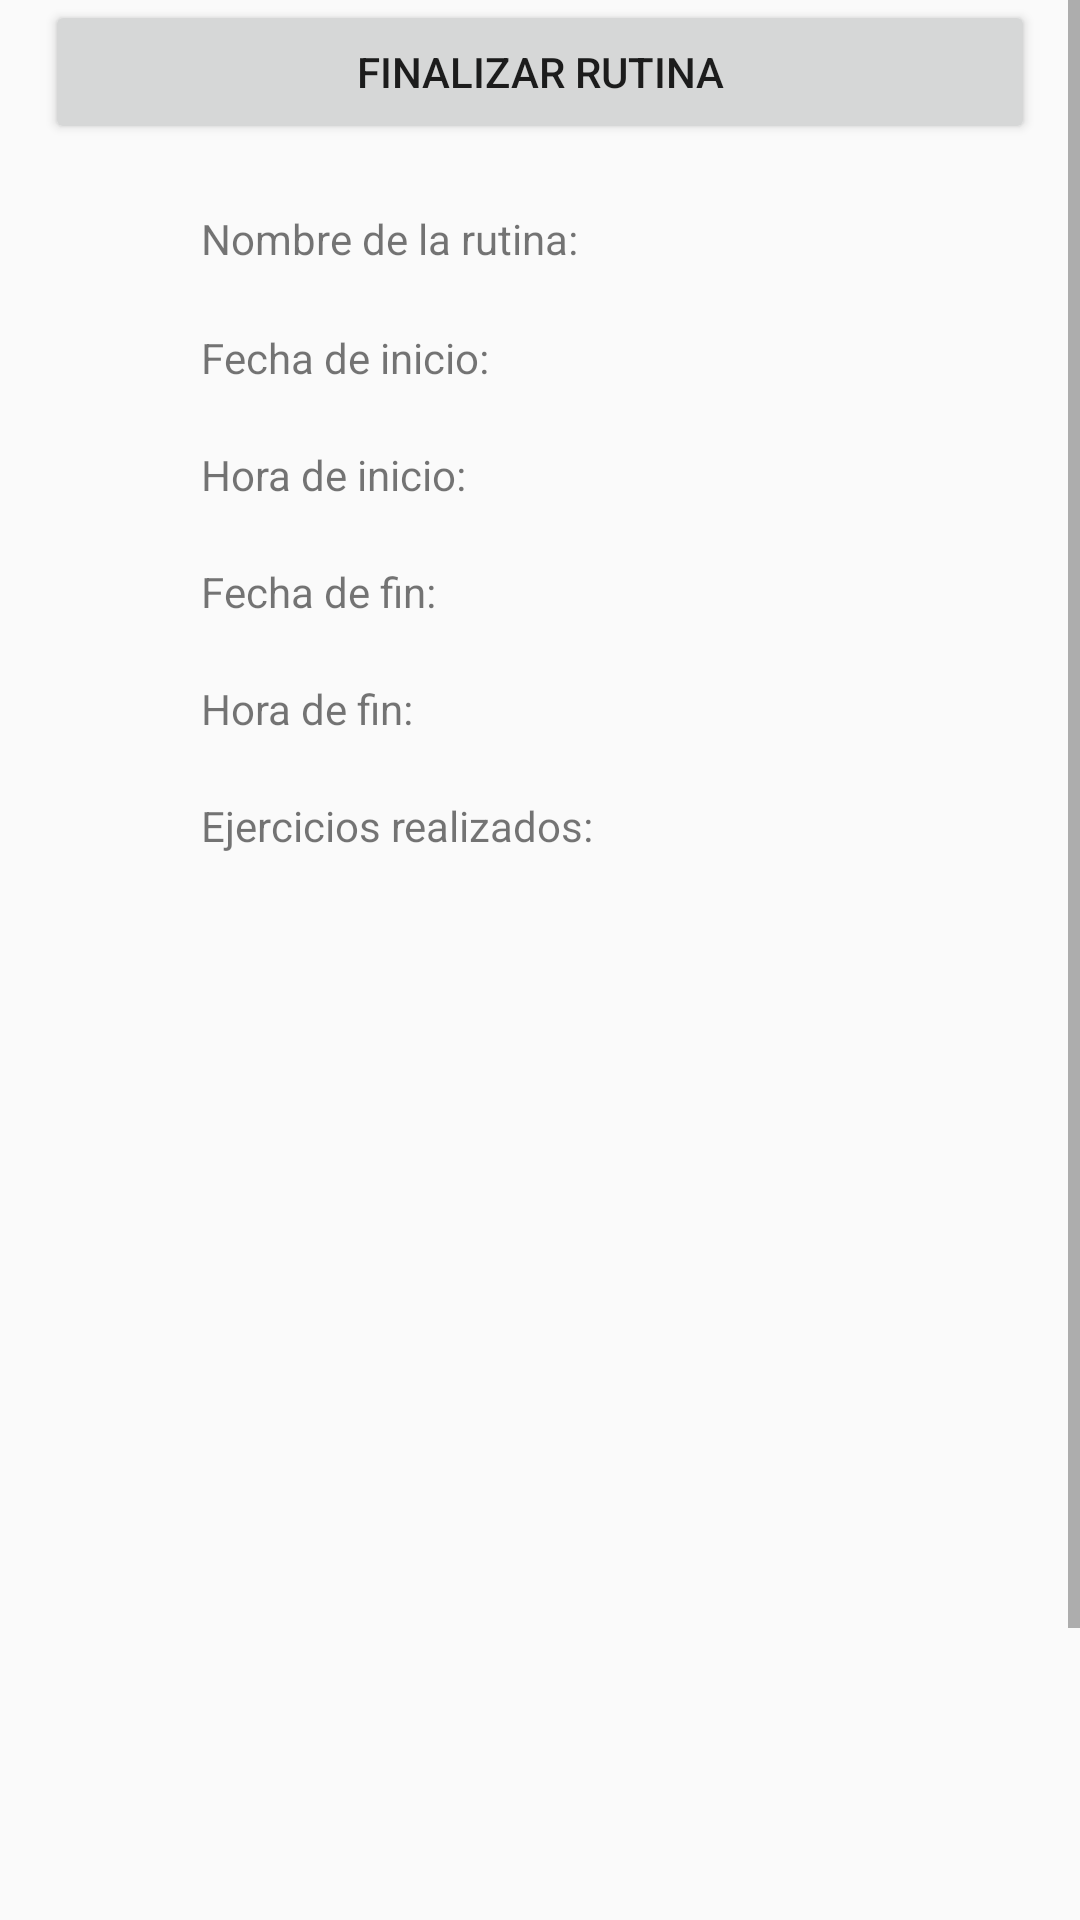

The Android layout XML behind this screen, and the referenced resources:
<!-- AndroidManifest.xml: application theme Theme.AppCompat.DayNight.NoActionBar -->
<!-- res/layout/activity_rutina_de_historico.xml -->
<androidx.constraintlayout.widget.ConstraintLayout
    xmlns:android="http://schemas.android.com/apk/res/android"
    xmlns:app="http://schemas.android.com/apk/res-auto"
    xmlns:tools="http://schemas.android.com/tools"
    android:layout_width="match_parent"
    android:layout_height="match_parent"
    tools:context=".RutinaDeHistorico">

    <ScrollView
        android:layout_width="match_parent"
        android:layout_height="match_parent">

        <LinearLayout
            android:layout_width="match_parent"
            android:layout_height="wrap_content"
            android:orientation="vertical"
            android:paddingLeft="15dp"
            android:paddingRight="15dp">

            <LinearLayout
                android:layout_width="match_parent"
                android:layout_height="wrap_content"
                android:orientation="horizontal" >
                <Button
                    android:id="@+id/botonFinalizarDesdeHistorico"
                    android:layout_width="match_parent"
                    android:layout_height="wrap_content"
                    android:text="Finalizar rutina"/>

            </LinearLayout>


        <LinearLayout
            android:layout_width="match_parent"
            android:layout_height="wrap_content"
            android:orientation="horizontal" >
            <TextView
                android:id="@+id/nombreRutina"
                android:layout_width="wrap_content"
                android:layout_height="wrap_content"
                android:layout_marginStart="52dp"
                android:layout_marginTop="20dp"
                android:text="Nombre de la rutina:" />

            <TextView
                android:id="@+id/tv_NombreDeRutina"
                android:layout_width="wrap_content"
                android:layout_height="wrap_content"
                android:layout_marginStart="52dp"
                android:layout_marginTop="20dp"
                android:textSize="16sp"
                android:textStyle="bold" />
        </LinearLayout>
            <LinearLayout
                android:layout_width="match_parent"
                android:layout_height="wrap_content"
                android:orientation="horizontal" >
                <TextView
                    android:id="@+id/fechaInicio"
                    android:layout_width="wrap_content"
                    android:layout_height="wrap_content"
                    android:layout_marginStart="52dp"
                    android:layout_marginTop="20dp"
                    android:text="Fecha de inicio:" />

                <TextView
                    android:id="@+id/tv_FechaInicio"
                    android:layout_width="wrap_content"
                    android:layout_height="wrap_content"
                    android:layout_marginStart="52dp"
                    android:layout_marginTop="20dp"/>


            </LinearLayout>

            <LinearLayout
            android:layout_width="match_parent"
            android:layout_height="wrap_content"
            android:orientation="horizontal" >

            <TextView
                android:id="@+id/horaInicio"
                android:layout_width="wrap_content"
                android:layout_height="wrap_content"
                android:text="Hora de inicio:"
                android:layout_marginStart="52dp"
                android:layout_marginTop="20dp"/>

            <TextView
                android:id="@+id/tv_HoraInicio"
                android:layout_width="wrap_content"
                android:layout_height="wrap_content"
                android:layout_marginStart="52dp"
                android:layout_marginTop="20dp"
                 />

        </LinearLayout>
            <LinearLayout
                android:layout_width="match_parent"
                android:layout_height="wrap_content"
                android:orientation="horizontal" >
                <TextView
                    android:id="@+id/fechaFin"
                    android:layout_width="wrap_content"
                    android:layout_height="wrap_content"
                    android:layout_marginStart="52dp"
                    android:layout_marginTop="20dp"
                    android:text="Fecha de fin:" />

                <TextView
                    android:id="@+id/tv_FechaFin"
                    android:layout_width="wrap_content"
                    android:layout_height="wrap_content"
                    android:layout_marginStart="52dp"
                    android:layout_marginTop="20dp"
                    />
            </LinearLayout>
        <LinearLayout
            android:layout_width="match_parent"
            android:layout_height="wrap_content"
            android:orientation="horizontal" >
            <TextView
                android:id="@+id/horaFin"
                android:layout_width="wrap_content"
                android:layout_height="wrap_content"
                android:layout_marginStart="52dp"
                android:layout_marginTop="20dp"
                android:text="Hora de fin:" />

            <TextView
                android:id="@+id/tv_HoraFin"
                android:layout_width="wrap_content"
                android:layout_height="wrap_content"
                android:layout_marginStart="52dp"
                android:layout_marginTop="20dp"
                 />

        </LinearLayout>



            <TextView
                android:id="@+id/ejercicios"
                android:layout_width="wrap_content"
                android:layout_height="wrap_content"
                android:layout_marginStart="52dp"
                android:layout_marginTop="20dp"
                android:text="Ejercicios realizados:" />

            <ExpandableListView
                android:id="@+id/listViewEjerciciosRutina"
                android:layout_width="match_parent"
                android:layout_height="470dp"
                android:layout_weight="1"
                android:nestedScrollingEnabled="true" />
        </LinearLayout>
    </ScrollView>

</androidx.constraintlayout.widget.ConstraintLayout>
<!-- resources referenced by this layout -->
<resources>

</resources>
